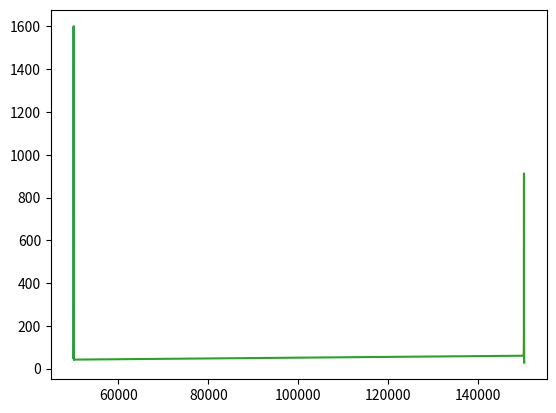

Here is the Python script that generated this plot:
# -*- coding: utf-8 -*-
"""
Created on Thu Jan 30 11:16:50 2020

[redacted]
"""
import numpy as np
from matplotlib import pyplot as plt

frecuenciaC1 = np.array([50000,50010,50020,50030,50040,50050,50060,50070,50080,50090,50092,50094,50096,50097,50098,50100,50110,50120,50130,50140,50150])
voltajeC1 = np.array([50,52.4,58.6,60.4,68.2,79.2,91.2,118,170,376,500,734,1210,1600,1260,760,200,110,74.4,54,42])

plt.plot(frecuenciaC1, voltajeC1)
#%%
len(frecuenciaC1)
len(voltajeC1)
#%%

frecuenciaC2=np.array([150100,150110,150120,150130,150140,150150,150160,150162,150164,150166,150168,150170,150180,150190,150200.150210])
voltajeC2=np.array([60.2,63.6,71.6,83.2,106,170,720,912,520,320,228,168.2,70.6,39.6,28.6])

plt.plot(frecuenciaC2, voltajeC2)
#%%
frecuencia = np.append(frecuenciaC1,frecuenciaC2)
voltaje = np.append(voltajeC1,voltajeC2)
plt.plot(frecuencia,voltaje)